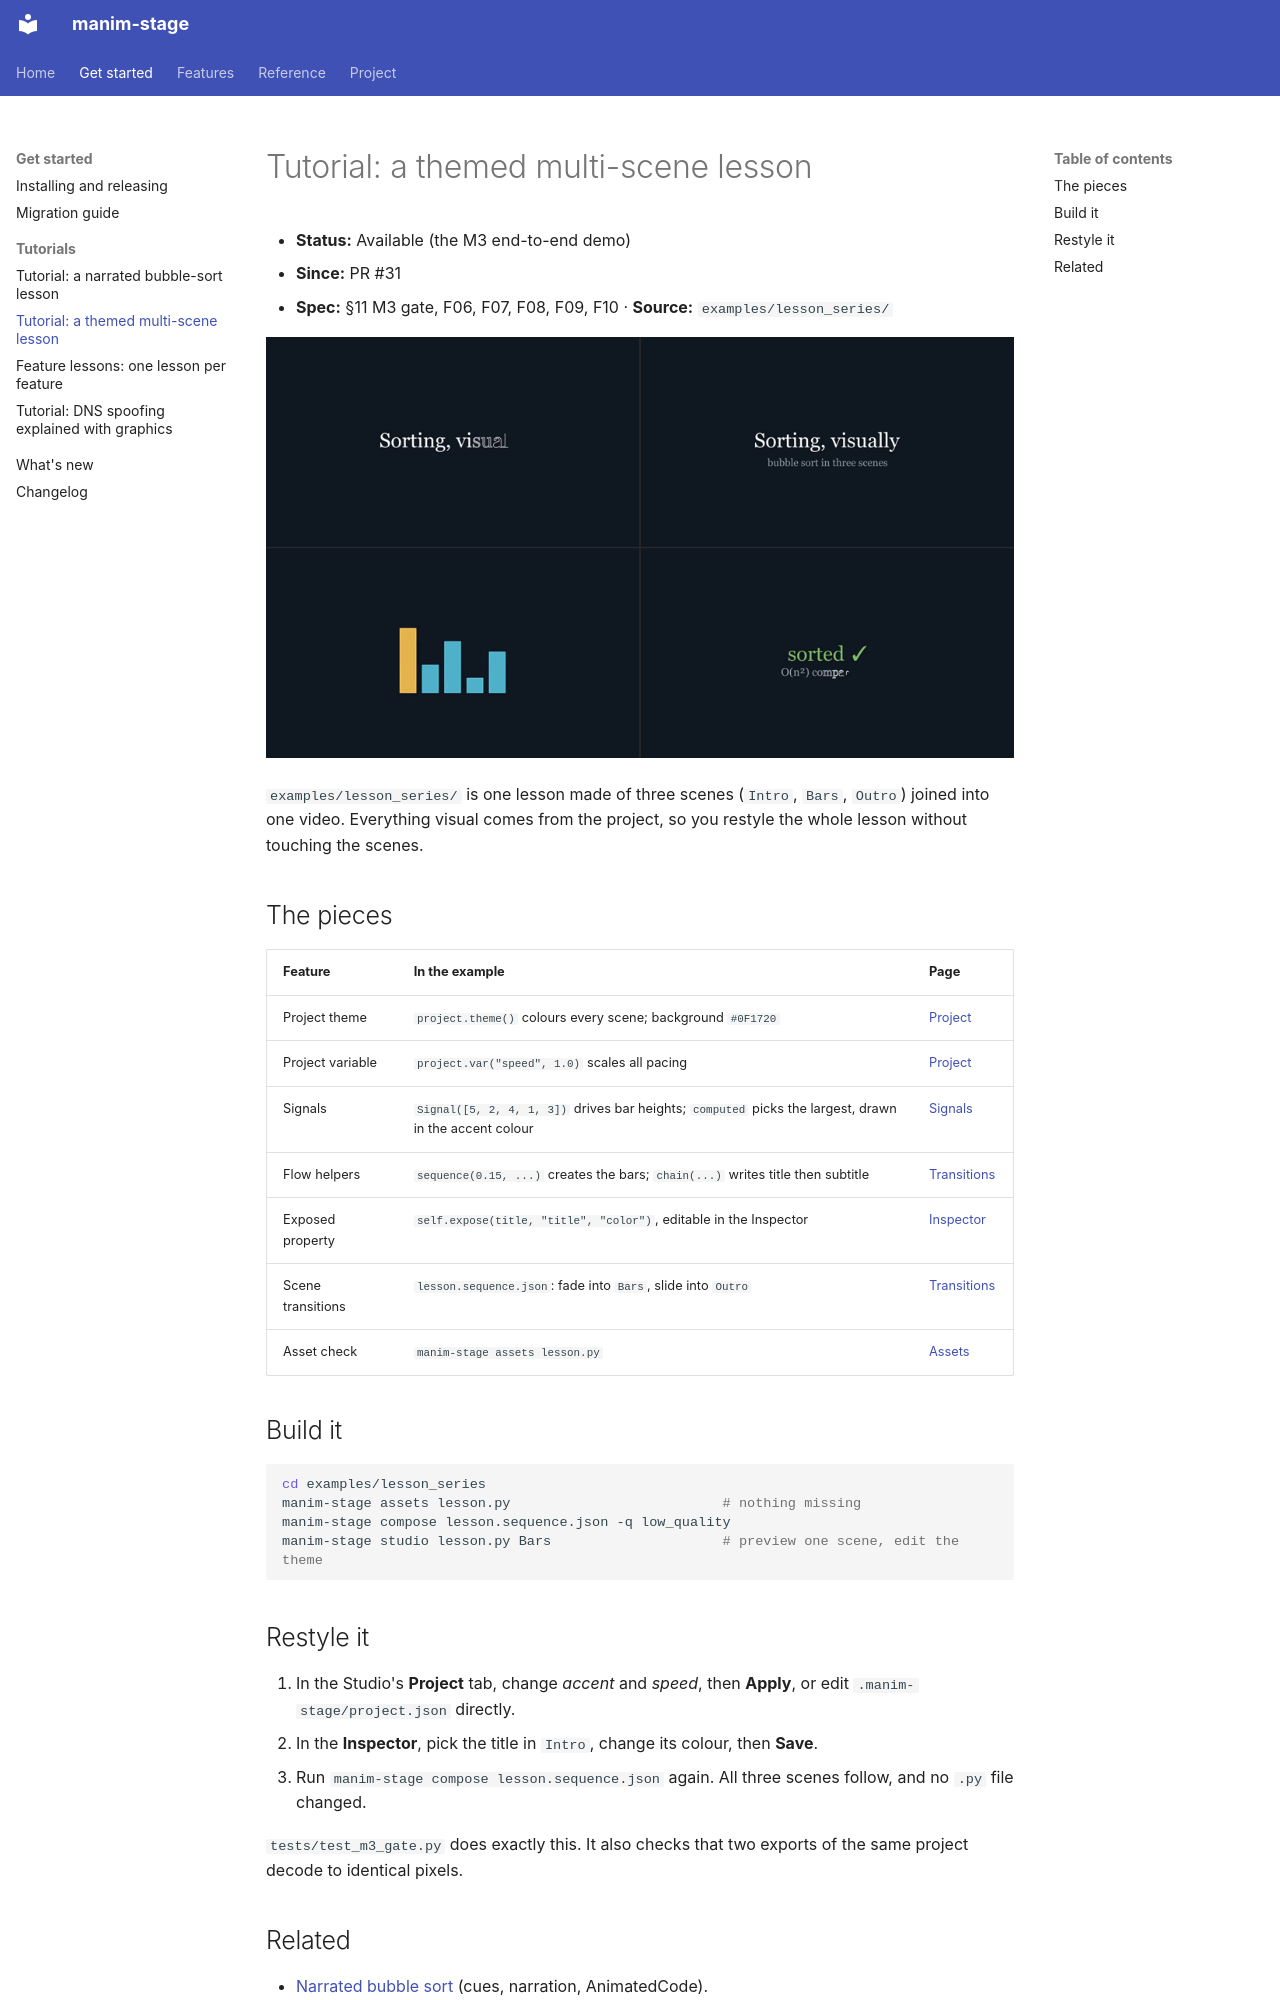

repository: sethstenzel/manim-stage · page: kb/tutorials/multi-scene-lesson/index.html · generator: mkdocs

# Tutorial: a themed multi-scene lesson

- **Status:** Available (the M3 end-to-end demo)
- **Since:** PR #31
- **Spec:** §11 M3 gate, F06, F07, F08, F09, F10 · **Source:** `examples/lesson_series/`

![Four moments of the composed lesson: title writing, subtitle, signal-driven bars in the theme's accent, outro](../img/lesson-series.png)

`examples/lesson_series/` is one lesson made of three scenes (`Intro`, `Bars`, `Outro`) joined into one video. Everything visual comes from the project, so you restyle the whole lesson without touching the scenes.

## The pieces

| Feature | In the example | Page |
|---|---|---|
| Project theme | `project.theme()` colours every scene; background `#0F1720` | [Project](../manim-stage/project.md) |
| Project variable | `project.var("speed", 1.0)` scales all pacing | [Project](../manim-stage/project.md) |
| Signals | `Signal([5, 2, 4, 1, 3])` drives bar heights; `computed` picks the largest, drawn in the accent colour | [Signals](../manim-stage/signals.md) |
| Flow helpers | `sequence(0.15, ...)` creates the bars; `chain(...)` writes title then subtitle | [Transitions](../manim-stage/transitions.md) |
| Exposed property | `self.expose(title, "title", "color")`, editable in the Inspector | [Inspector](../manim-stage/inspector.md) |
| Scene transitions | `lesson.sequence.json`: fade into `Bars`, slide into `Outro` | [Transitions](../manim-stage/transitions.md#quick-start-joining-scenes) |
| Asset check | `manim-stage assets lesson.py` | [Assets](../manim-stage/assets.md) |

## Build it

```bash
cd examples/lesson_series
manim-stage assets lesson.py                          # nothing missing
manim-stage compose lesson.sequence.json -q low_quality
manim-stage studio lesson.py Bars                     # preview one scene, edit the theme
```
